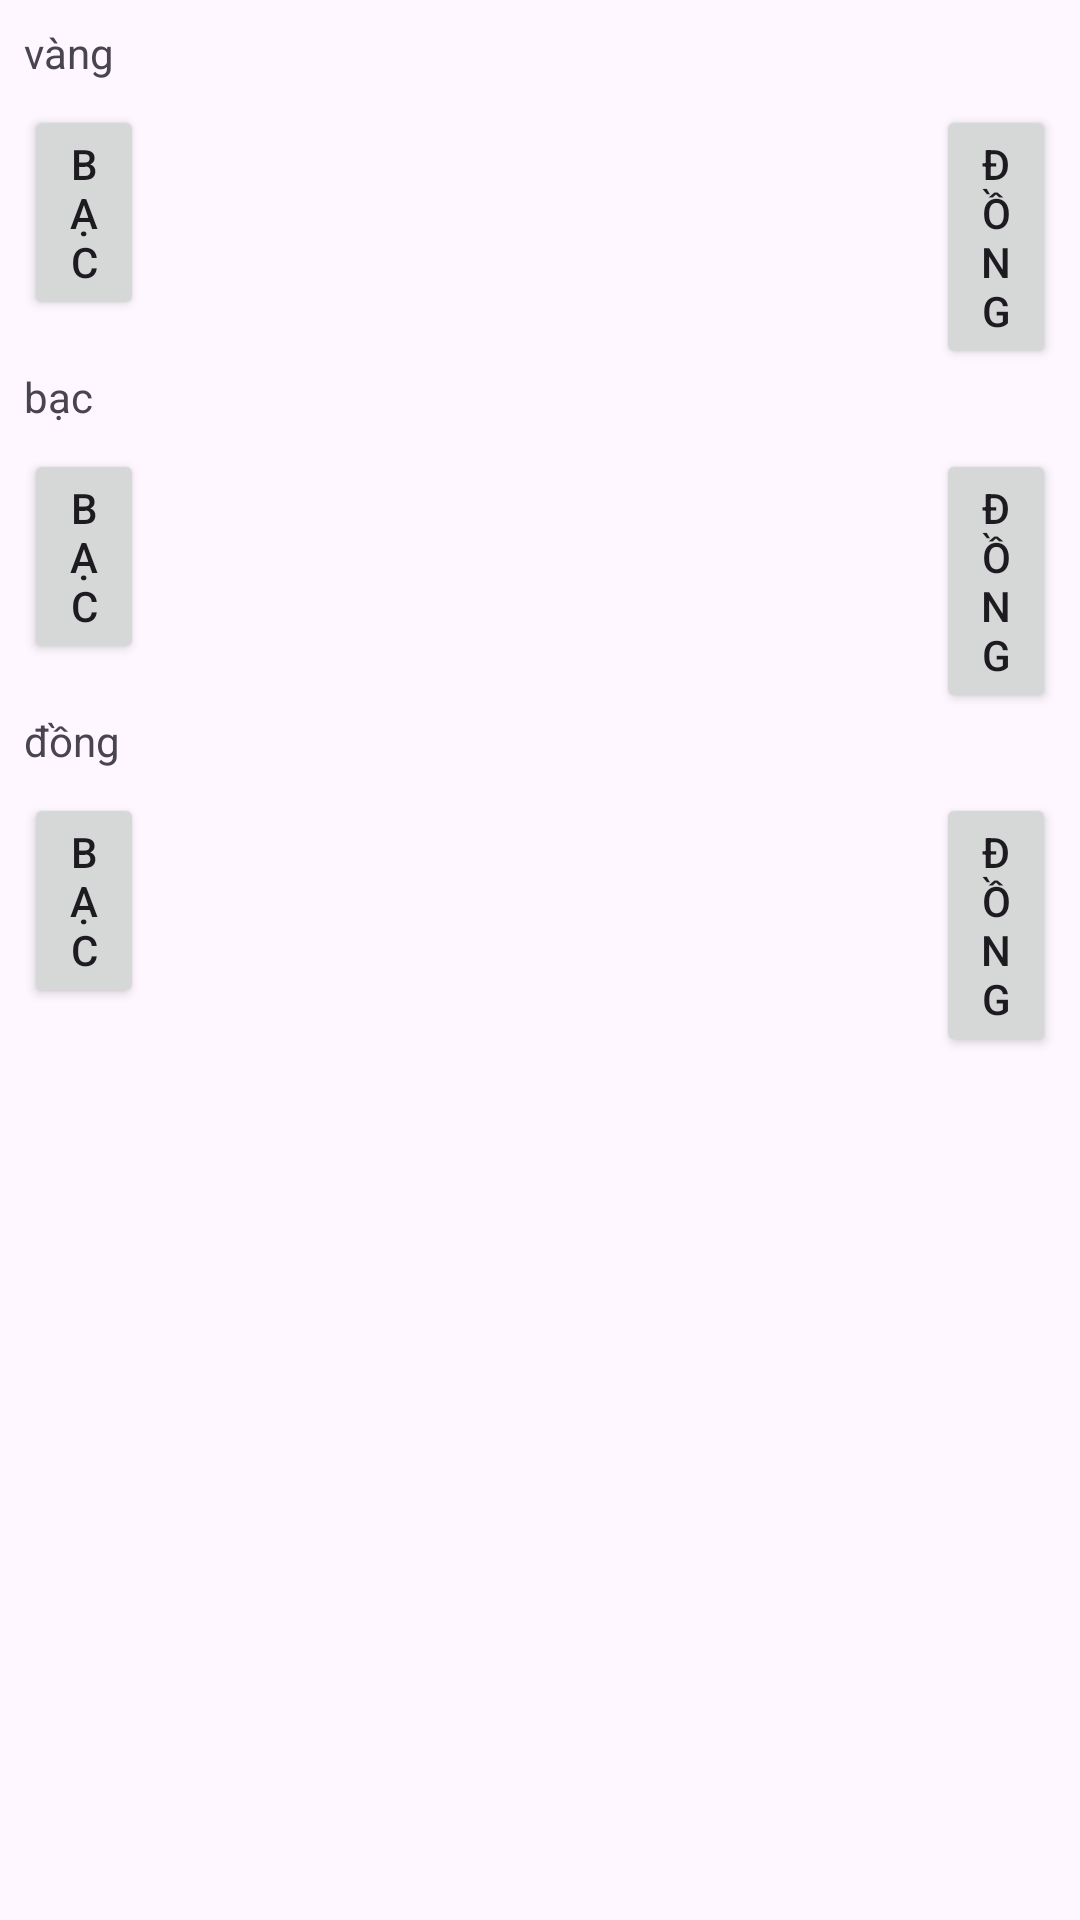

The Android layout XML behind this screen, and the referenced resources:
<!-- AndroidManifest.xml: application theme Theme.MVVM_prac_0 -->
<!-- res/layout/fragment_control.xml -->
<?xml version="1.0" encoding="utf-8"?>
<androidx.constraintlayout.widget.ConstraintLayout xmlns:android="http://schemas.android.com/apk/res/android"
    xmlns:app="http://schemas.android.com/apk/res-auto"
    xmlns:tools="http://schemas.android.com/tools"
    android:layout_width="match_parent"
    android:layout_height="match_parent"
    tools:context=".view.fragment.ControlFragment.ControlFragment">

    <TextView
        android:id="@+id/textView2"
        android:layout_width="wrap_content"
        android:layout_height="wrap_content"
        android:layout_marginStart="8dp"
        android:layout_marginLeft="8dp"
        android:layout_marginTop="8dp"
        android:text="@string/gold_label"
        app:layout_constraintStart_toStartOf="parent"
        app:layout_constraintTop_toTopOf="parent" />

    <Button
        android:id="@+id/btnGoldMinus"
        android:layout_width="40dp"
        android:layout_height="wrap_content"
        android:layout_marginStart="8dp"
        android:layout_marginTop="8dp"
        android:text="@string/minus_button_label"
        app:layout_constraintStart_toStartOf="parent"
        app:layout_constraintTop_toBottomOf="@+id/textView2" />

    <Button
        android:id="@+id/btnGoldPlus"
        android:layout_width="40dp"
        android:layout_height="wrap_content"
        android:layout_marginTop="8dp"
        android:layout_marginEnd="8dp"
        android:layout_marginRight="8dp"
        android:text="@string/plus_button_label"
        app:layout_constraintEnd_toEndOf="parent"
        app:layout_constraintTop_toBottomOf="@+id/textView2" />

    <TextView
        android:id="@+id/tvMainGoldNumber"
        android:layout_width="40dp"
        android:layout_height="wrap_content"
        android:layout_marginStart="8dp"
        android:layout_marginLeft="8dp"
        android:layout_marginEnd="8dp"
        android:layout_marginRight="8dp"
        android:gravity="center_horizontal"
        app:layout_constraintBaseline_toBaselineOf="@+id/btnGoldMinus"
        app:layout_constraintEnd_toStartOf="@+id/btnGoldPlus"
        app:layout_constraintStart_toEndOf="@+id/btnGoldMinus" />

    <TextView
        android:id="@+id/textView3"
        android:layout_width="wrap_content"
        android:layout_height="wrap_content"
        android:layout_marginStart="8dp"
        android:layout_marginLeft="8dp"
        android:layout_marginTop="16dp"
        android:text="@string/silver_label"
        app:layout_constraintStart_toStartOf="parent"
        app:layout_constraintTop_toBottomOf="@+id/btnGoldMinus" />

    <Button
        android:id="@+id/btnSilverMinus"
        android:layout_width="40dp"
        android:layout_height="wrap_content"
        android:layout_marginStart="8dp"
        android:layout_marginTop="8dp"
        android:text="@string/minus_button_label"
        app:layout_constraintStart_toStartOf="parent"
        app:layout_constraintTop_toBottomOf="@+id/textView3" />

    <Button
        android:id="@+id/btnSilverPlus"
        android:layout_width="40dp"
        android:layout_height="wrap_content"
        android:layout_marginTop="8dp"
        android:layout_marginEnd="8dp"
        android:layout_marginRight="8dp"
        android:text="@string/plus_button_label"
        app:layout_constraintEnd_toEndOf="parent"
        app:layout_constraintTop_toBottomOf="@+id/textView3" />

    <TextView
        android:id="@+id/tvMainSilverNumber"
        android:layout_width="40dp"
        android:layout_height="wrap_content"
        android:layout_marginStart="8dp"
        android:layout_marginLeft="8dp"
        android:layout_marginEnd="8dp"
        android:layout_marginRight="8dp"
        android:gravity="center_horizontal"
        app:layout_constraintBaseline_toBaselineOf="@+id/btnSilverMinus"
        app:layout_constraintEnd_toStartOf="@+id/btnSilverPlus"
        app:layout_constraintStart_toEndOf="@+id/btnSilverMinus" />

    <TextView
        android:id="@+id/textView4"
        android:layout_width="wrap_content"
        android:layout_height="wrap_content"
        android:layout_marginStart="8dp"
        android:layout_marginLeft="8dp"
        android:layout_marginTop="16dp"
        android:text="@string/bronze_label"
        app:layout_constraintStart_toStartOf="parent"
        app:layout_constraintTop_toBottomOf="@+id/btnSilverMinus" />

    <Button
        android:id="@+id/btnBronzeMinus"
        android:layout_width="40dp"
        android:layout_height="wrap_content"
        android:layout_marginStart="8dp"
        android:layout_marginTop="8dp"
        android:text="@string/minus_button_label"
        app:layout_constraintStart_toStartOf="parent"
        app:layout_constraintTop_toBottomOf="@+id/textView4" />

    <Button
        android:id="@+id/btnBronzePlus"
        android:layout_width="40dp"
        android:layout_height="wrap_content"
        android:layout_marginTop="8dp"
        android:layout_marginEnd="8dp"
        android:layout_marginRight="8dp"
        android:text="@string/plus_button_label"
        app:layout_constraintEnd_toEndOf="parent"
        app:layout_constraintTop_toBottomOf="@+id/textView4" />

    <TextView
        android:id="@+id/tvMainBronzeNumber"
        android:layout_width="40dp"
        android:layout_height="wrap_content"
        android:layout_marginStart="8dp"
        android:layout_marginLeft="8dp"
        android:layout_marginEnd="8dp"
        android:layout_marginRight="8dp"
        android:gravity="center_horizontal"
        app:layout_constraintBaseline_toBaselineOf="@+id/btnBronzeMinus"
        app:layout_constraintEnd_toStartOf="@+id/btnBronzePlus"
        app:layout_constraintStart_toEndOf="@+id/btnBronzeMinus" />

</androidx.constraintlayout.widget.ConstraintLayout>
<!-- resources referenced by this layout -->
<resources>
  <string name="bronze_label">đồng</string>
  <string name="gold_label">vàng</string>
  <string name="minus_button_label">bạc</string>
  <string name="plus_button_label">đồng</string>
  <string name="silver_label">bạc</string>
  <style name="Theme.MVVM_prac_0" parent="Base.Theme.MVVM_prac_0" />
  <style name="Base.Theme.MVVM_prac_0" parent="Theme.Material3.DayNight.NoActionBar">
          
          
      </style>
</resources>
